Run: headless pygame with SDL's dummy video driver; simulated clock (each Clock.tick advances the game by its frame time, no real sleeping); random seed 0; keys injected as events and as key.get_pressed() state; no mouse input.
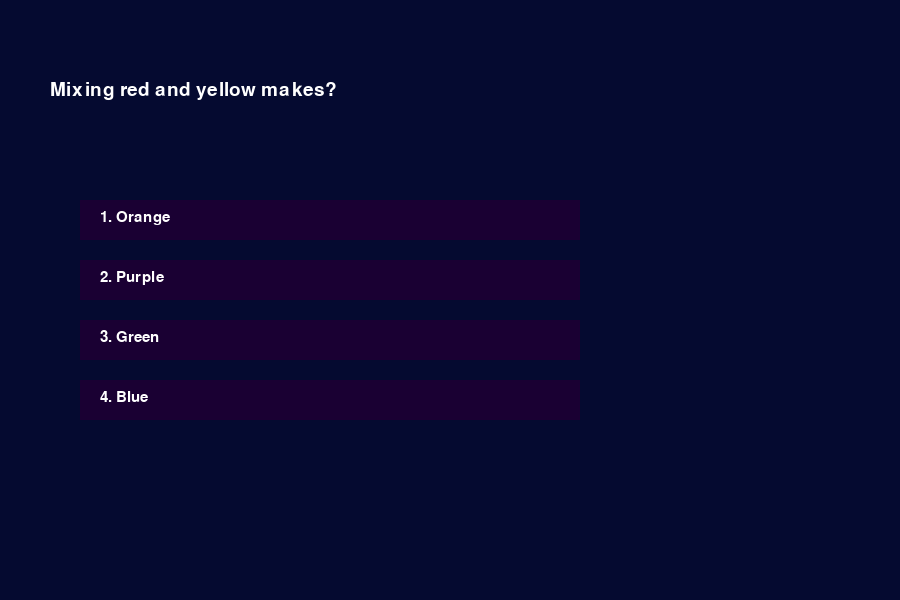
Frame 1 of 4 · flips 1–60 · no input
Frame 2 of 4 · flips 61–180 · tapped SPACE, RETURN · held RIGHT (→), D · screen unchanged from frame 1, image omitted
Frame 3 of 4 · flips 181–300 · held DOWN (↓), S · screen unchanged from frame 2, image omitted
Frame 4 of 4 · flips 301–420 · held LEFT (←), A, UP (↑), W · screen unchanged from frame 3, image omitted

The pygame program that drew these frames:

import pygame
import random
import sys

pygame.init()

# ---------------- WINDOW ----------------

WIDTH = 900
HEIGHT = 600

screen = pygame.display.set_mode((WIDTH, HEIGHT))
pygame.display.set_caption("Hydrozoa Boss Arena")

font = pygame.font.SysFont("arial", 28)
small_font = pygame.font.SysFont("arial", 22)

clock = pygame.time.Clock()

# ---------------- COLORS ----------------

DEEP_BLUE = (5,10,48)
DARK_PURPLE = (26,0,51)
NEON_BLUE = (0,207,255)
PURPLE = (122,0,255)
WHITE = (255,255,255)

# ---------------- PLAYER ----------------

player = {
    "hp": 100,
    "xp": 0,
    "level": 1
}

# ---------------- BOSSES ----------------

bosses = [
    {"name":"Abyss Jellylord","hp":120,"damage":(10,20)},
    {"name":"Cosmic Ink Hydra","hp":140,"damage":(12,25)},
    {"name":"Alien Reef Titan","hp":160,"damage":(15,28)}
]

# ---------------- QUESTIONS ----------------

visual_arts = [

{"q":"Mixing red and yellow makes?",
 "o":["Orange","Purple","Green","Blue"],
 "a":"Orange"},

{"q":"A repeated design is called?",
 "o":["Pattern","Pitch","Noise","Beat"],
 "a":"Pattern"},

{"q":"Clay art is called?",
 "o":["Pottery","Drawing","Music","Dance"],
 "a":"Pottery"},

{"q":"Drawing is commonly done on?",
 "o":["Paper","Glass","Stone","Metal"],
 "a":"Paper"},

{"q":"Blue + Yellow = ?",
 "o":["Green","Red","Purple","Orange"],
 "a":"Green"}

]

sports = [

{"q":"Players in football team?",
 "o":["11","7","5","15"],
 "a":"11"},

{"q":"Jumping over a bar?",
 "o":["High jump","Sprint","Swim","Throw"],
 "a":"High jump"},

{"q":"Throwing heavy ball?",
 "o":["Shot put","Tennis","Hockey","Cricket"],
 "a":"Shot put"},

{"q":"Exercise improves?",
 "o":["Health","Color","Noise","Rain"],
 "a":"Health"},

{"q":"Fair play means?",
 "o":["Follow rules","Cheat","Fight","Ignore"],
 "a":"Follow rules"}

]

performing = [

{"q":"Acting in front of people?",
 "o":["Drama","Running","Drawing","Cooking"],
 "a":"Drama"},

{"q":"Group singing?",
 "o":["Choir","Team","Class","Band"],
 "a":"Choir"},

{"q":"Story of play?",
 "o":["Script","Recipe","Map","Song"],
 "a":"Script"},

{"q":"Where actors perform?",
 "o":["Stage","Road","River","Roof"],
 "a":"Stage"},

{"q":"Music speed is?",
 "o":["Tempo","Pitch","Shape","Pattern"],
 "a":"Tempo"}

]

substrands = [
("Visual Arts",visual_arts),
("Sports",sports),
("Performing Arts",performing)
]

# ---------------- UI ----------------

def draw_text(text,x,y,font_obj=font):
    img = font_obj.render(text,True,WHITE)
    screen.blit(img,(x,y))


def draw_bar(x,y,value,max_value):

    pygame.draw.rect(screen,(30,30,30),(x,y,300,25))

    width = int((value/max_value)*300)

    pygame.draw.rect(screen,NEON_BLUE,(x,y,width,25))


# ---------------- QUIZ SYSTEM ----------------

def ask_question(q):

    selected = None

    while True:

        screen.fill(DEEP_BLUE)

        draw_text(q["q"],50,80)

        for i,opt in enumerate(q["o"]):

            rect = pygame.Rect(80,200+i*60,500,40)

            pygame.draw.rect(screen,DARK_PURPLE,rect)

            draw_text(f"{i+1}. {opt}",100,210+i*60,small_font)

        pygame.display.update()

        for event in pygame.event.get():

            if event.type == pygame.QUIT:
                pygame.quit()
                sys.exit()

            if event.type == pygame.KEYDOWN:

                if event.key == pygame.K_1:
                    selected = 0
                if event.key == pygame.K_2:
                    selected = 1
                if event.key == pygame.K_3:
                    selected = 2
                if event.key == pygame.K_4:
                    selected = 3

                if selected is not None:

                    if q["o"][selected] == q["a"]:
                        return True
                    else:
                        return False


# ---------------- BOSS BATTLE ----------------

def boss_battle():

    boss = random.choice(bosses).copy()

    while boss["hp"] > 0 and player["hp"] > 0:

        q = random.choice(visual_arts + sports + performing)

        correct = ask_question(q)

        if correct:

            damage = random.randint(20,35)
            boss["hp"] -= damage
            player["xp"] += 20

        else:

            damage = random.randint(*boss["damage"])
            player["hp"] -= damage

        screen.fill(DEEP_BLUE)

        draw_text("BOSS: "+boss["name"],50,50)

        draw_text("Player HP",50,120)
        draw_bar(50,150,player["hp"],100)

        draw_text("Boss HP",50,220)
        draw_bar(50,250,boss["hp"],160)

        draw_text("XP: "+str(player["xp"]),50,320)

        pygame.display.update()

        pygame.time.delay(1200)

    if player["hp"] <= 0:
        game_over()

    else:
        player["xp"] += 50
        level_up()


# ---------------- LEVEL SYSTEM ----------------

def level_up():

    if player["xp"] >= player["level"] * 100:

        player["level"] += 1
        player["hp"] = 100


# ---------------- GAME OVER ----------------

def game_over():

    while True:

        screen.fill(DARK_PURPLE)

        draw_text("YOU WERE DEFEATED",300,250)

        pygame.display.update()

        for event in pygame.event.get():
            if event.type == pygame.QUIT:
                pygame.quit()
                sys.exit()


# ---------------- MAIN GAME ----------------

def run_game():

    for name,questions in substrands:

        for q in questions:
            ask_question(q)

        boss_battle()


run_game()
